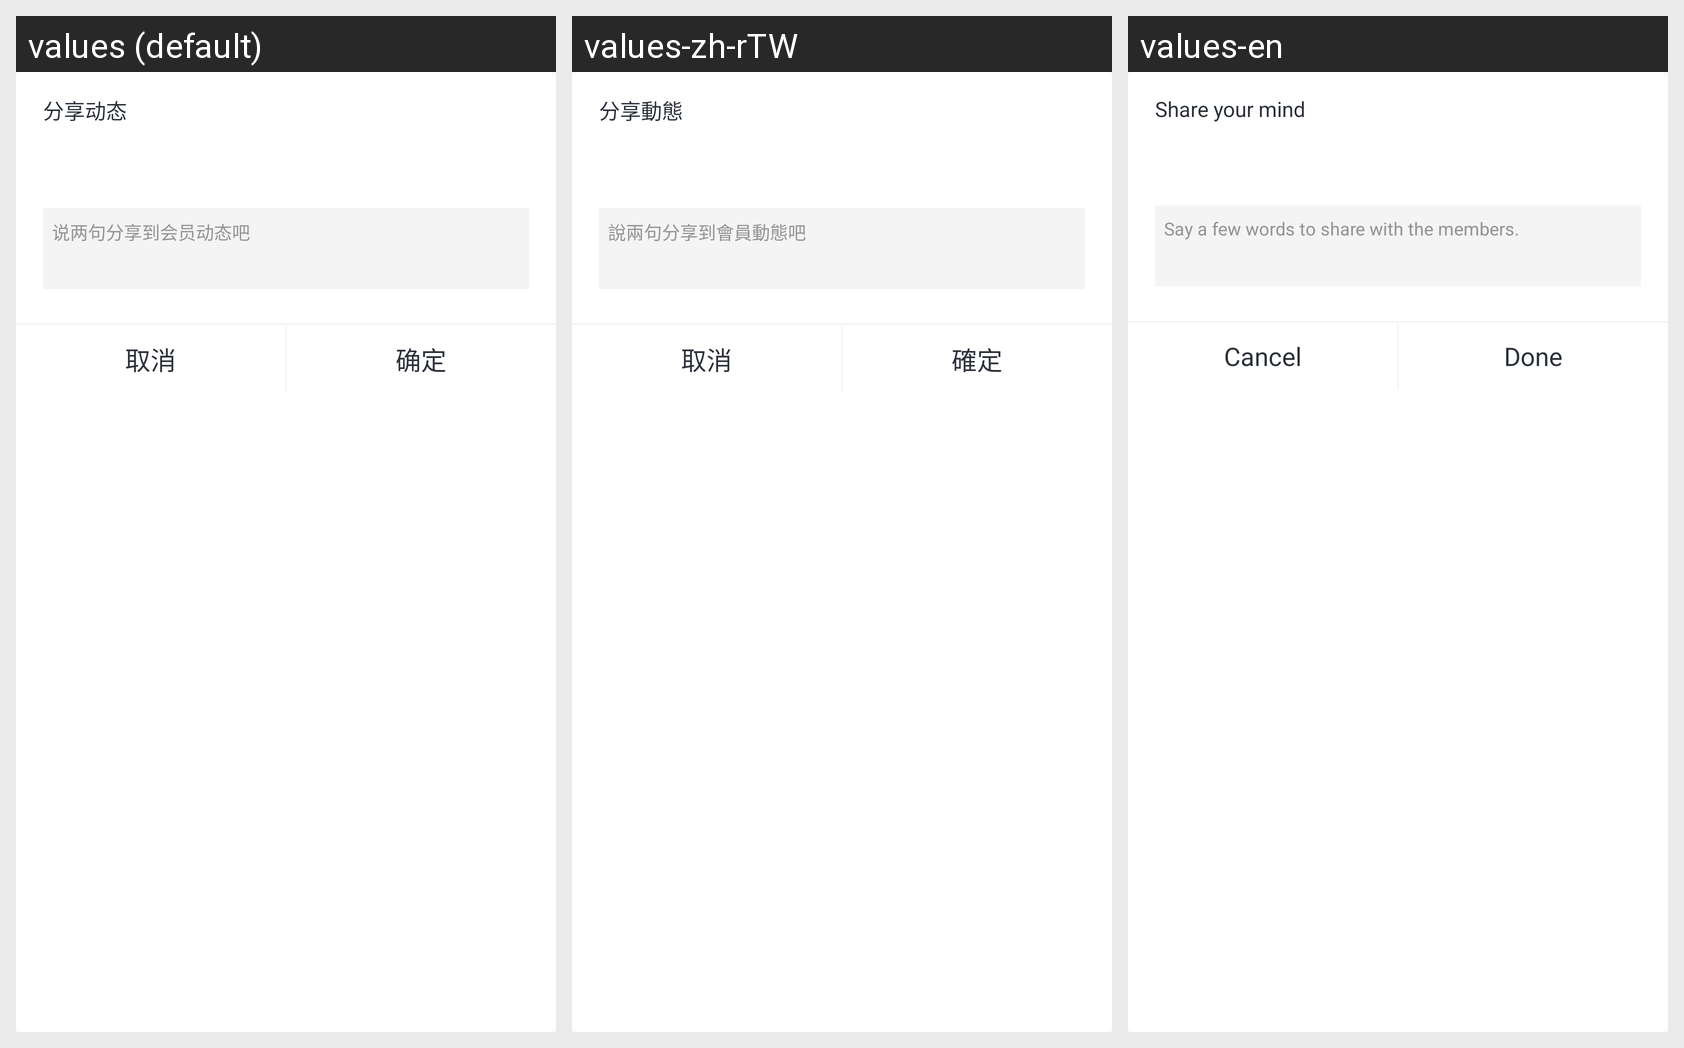

Strings drawn on this Android screen and how each of the app's shown locales translates them:
Android screen res/layout/dialog_tag_detail_share.xml rendered under 3 locales, left to right: values (default), values-zh-rTW, values-en. Device: Nexus 5 (rendered at 1080×1920; each locale shown at half size, 540×960, under a caption strip naming it); theme AppTheme.
Strings drawn on this screen, with the default value and each locale's value (text and hints the layout hard-codes, and strings that could not be matched under every locale, appear in the picture but are not listed):

share_your_
  values: 分享动态
  values-zh-rTW: 分享動態
  values-en: Share your mind

share_your_text
  values: 说两句分享到会员动态吧
  values-zh-rTW: 說兩句分享到會員動態吧
  values-en: Say a few words to share with the members.

cancel
  values: 取消
  values-zh-rTW: 取消
  values-en: Cancel

done
  values: 确定
  values-zh-rTW: 確定
  values-en: Done
